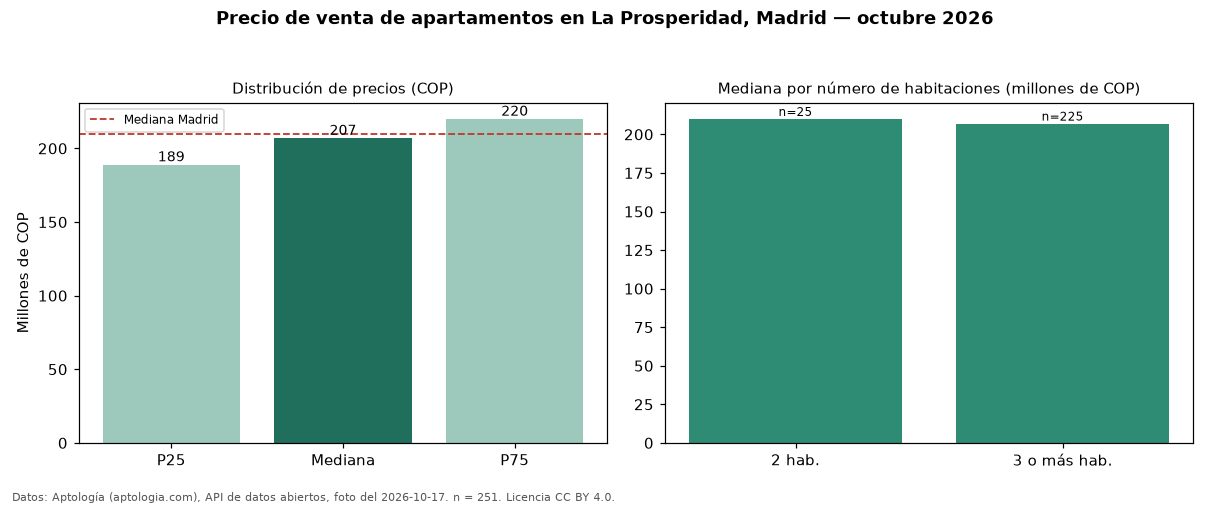

Data behind this chart, as committed beside it:
seccion, metrica, valor_cop, n
precio, p25, 189000000, 251
precio, mediana, 207000000, 251
precio, p75, 220000000, 251
precio, minimo, 150000000, 251
precio, maximo, 340000000, 251
parqueadero, avisos_con_parqueadero, 61, 251
parqueadero, mediana_con_parqueadero, 220000000, 61
habitaciones, 2, 210000000, 25
habitaciones, 3+, 207000000, 225
ciudad, mediana_ciudad, 210000000, 
fuente, fecha_foto, 2026-10-17, 
fuente, atribucion, https://www.aptologia.com/venta/madrid/l…, 
